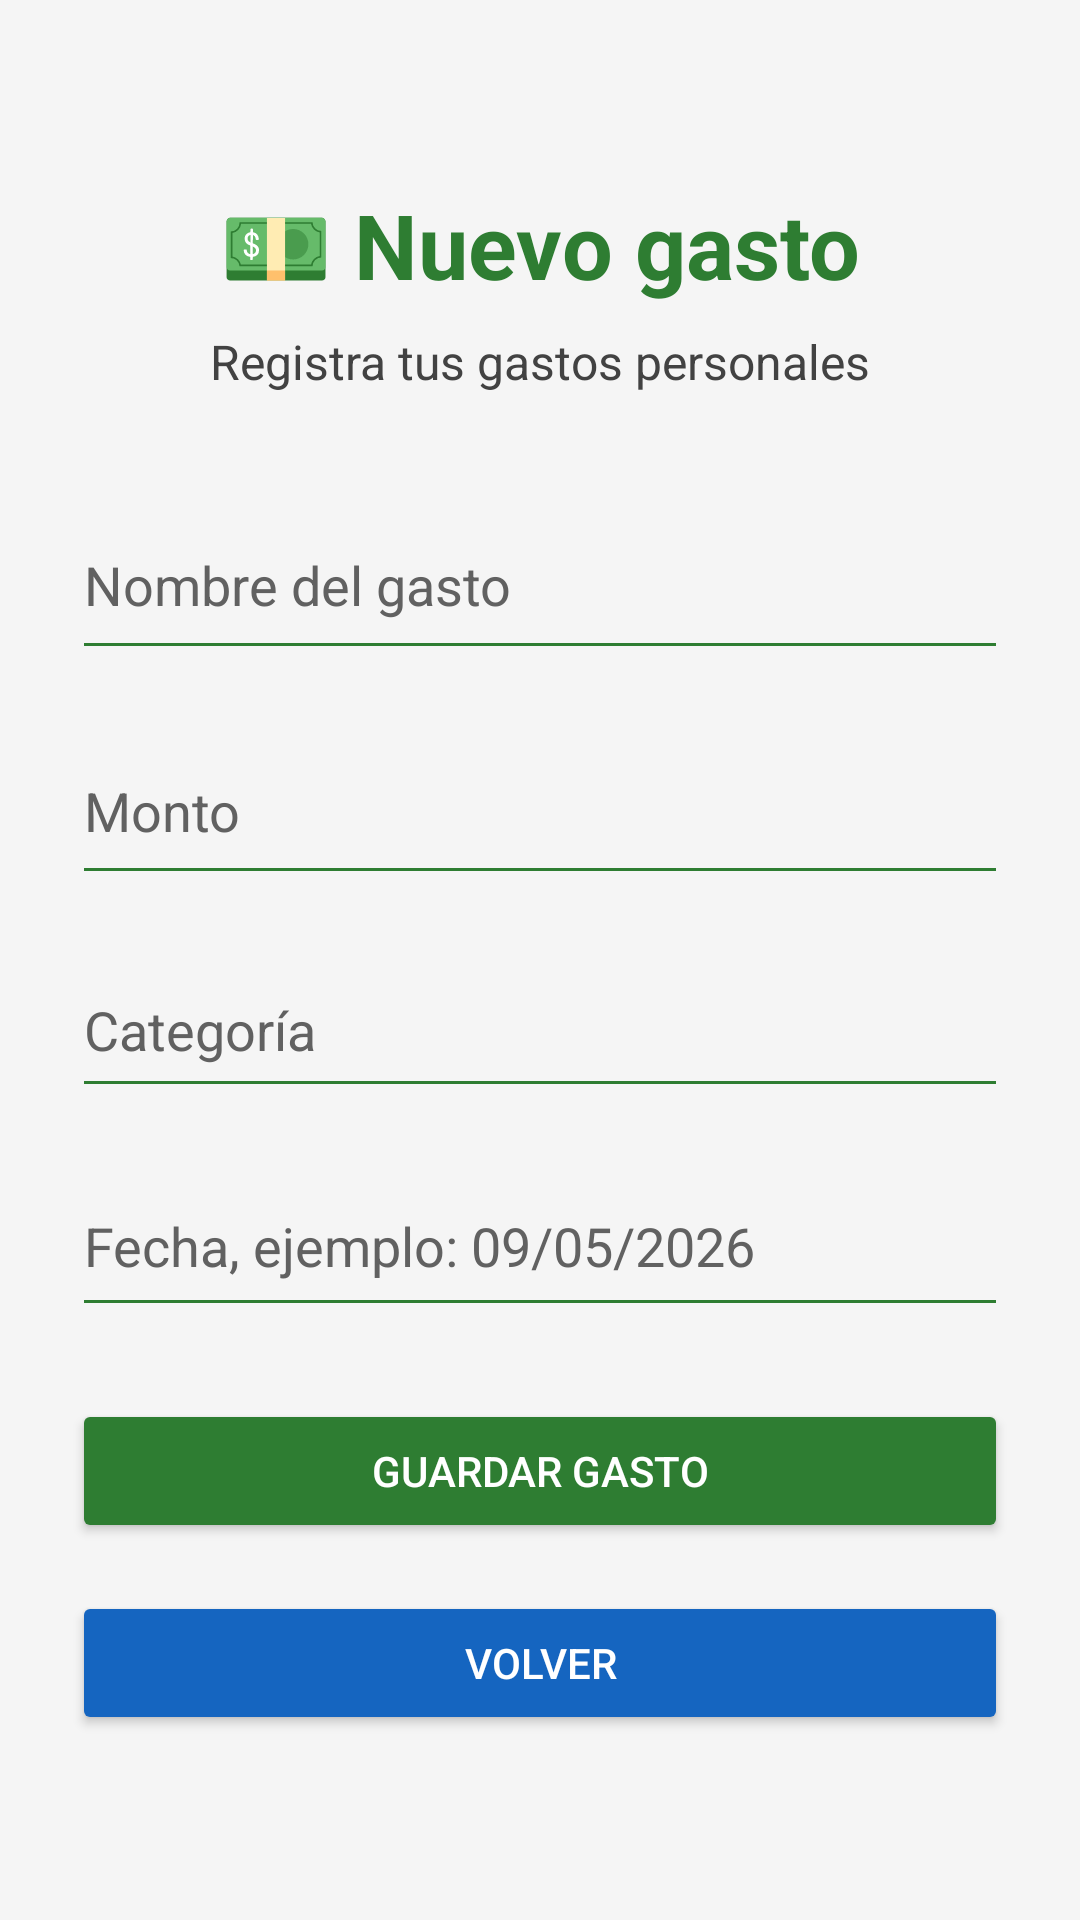

The Android layout XML behind this screen, and the referenced resources:
<!-- AndroidManifest.xml: application theme Theme.PersonalExpensesApp -->
<!-- res/layout/activity_add_expense.xml -->
<?xml version="1.0" encoding="utf-8"?>
<LinearLayout
    xmlns:android="http://schemas.android.com/apk/res/android"
    android:layout_width="match_parent"
    android:layout_height="match_parent"
    android:orientation="vertical"
    android:gravity="center"
    android:padding="24dp"
    android:background="#F5F5F5">

    <TextView
        android:layout_width="wrap_content"
        android:layout_height="wrap_content"
        android:text="💵 Nuevo gasto"
        android:textSize="30sp"
        android:textStyle="bold"
        android:textColor="#2E7D32"
        android:layout_marginBottom="8dp" />

    <TextView
        android:layout_width="wrap_content"
        android:layout_height="wrap_content"
        android:text="Registra tus gastos personales"
        android:textSize="16sp"
        android:textColor="#424242"
        android:layout_marginBottom="32dp" />

    <EditText
        android:id="@+id/etExpenseName"
        android:layout_width="match_parent"
        android:layout_height="60dp"
        android:layout_marginBottom="16dp"
        android:backgroundTint="#2E7D32"
        android:hint="Nombre del gasto"
        android:inputType="text"
        android:textColor="#212121"
        android:textColorHint="#616161" />

    <EditText
        android:id="@+id/etExpenseAmount"
        android:layout_width="match_parent"
        android:layout_height="59dp"
        android:layout_marginBottom="16dp"
        android:backgroundTint="#2E7D32"
        android:hint="Monto"
        android:inputType="numberDecimal"
        android:textColor="#212121"
        android:textColorHint="#616161" />

    <EditText
        android:id="@+id/etExpenseCategory"
        android:layout_width="match_parent"
        android:layout_height="55dp"
        android:layout_marginBottom="16dp"
        android:backgroundTint="#2E7D32"
        android:hint="Categoría"
        android:inputType="text"
        android:textColor="#212121"
        android:textColorHint="#616161" />

    <EditText
        android:id="@+id/etExpenseDate"
        android:layout_width="match_parent"
        android:layout_height="57dp"
        android:layout_marginBottom="24dp"
        android:backgroundTint="#2E7D32"
        android:hint="Fecha, ejemplo: 09/05/2026"
        android:inputType="date"
        android:textColor="#212121"
        android:textColorHint="#616161" />

    <Button
        android:id="@+id/btnSaveExpense"
        android:layout_width="match_parent"
        android:layout_height="wrap_content"
        android:text="Guardar gasto"
        android:textColor="#FFFFFF"
        android:backgroundTint="#2E7D32"
        android:layout_marginBottom="16dp" />

    <Button
        android:id="@+id/btnBackDashboard"
        android:layout_width="match_parent"
        android:layout_height="wrap_content"
        android:text="Volver"
        android:textColor="#FFFFFF"
        android:backgroundTint="#1565C0" />

</LinearLayout>
<!-- resources referenced by this layout -->
<resources>
  <style name="Theme.PersonalExpensesApp" parent="Base.Theme.PersonalExpensesApp" />
  <style name="Base.Theme.PersonalExpensesApp" parent="Theme.Material3.DayNight.NoActionBar">
          
          
      </style>
</resources>
